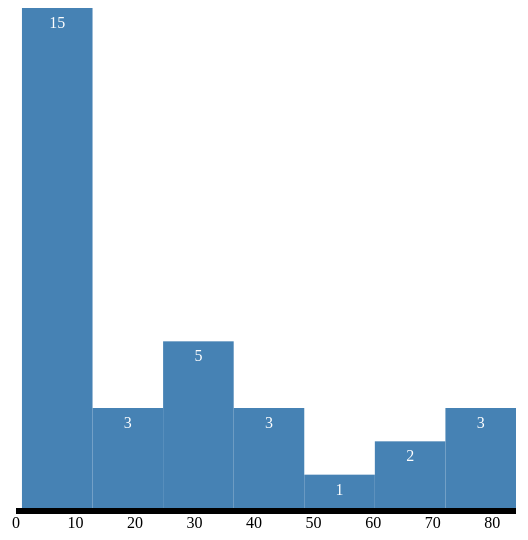
D3 v3 page, settled after 360 driven frames (6 s of simulated time); the page loaded 1 data file(s).



      let width = 500,
          height = 500,
          padding = 50;

      d3.csv('data/ages.csv', data => {
        let map = data.map(i => parseInt(i.age));
        let histogram = d3.layout.histogram()
            .bins(7)
            (map);

        let y = d3.scale.linear()
            .domain([0, d3.max(histogram.map(i => i.length))])
            .range([0, height]);

        let x = d3.scale.linear()
            .domain([0, d3.max(map)])
            .range([0, width]);

        let xAxis = d3.svg.axis()
            .scale(x)
            .orient('bottom');

        let canvas = d3.select('body').append('svg')
            .attr('width', width + padding)
            .attr('height', height + padding)
            .append('g')
                .attr('transform', 'translate(20,0)');

        let group = canvas.append('g')
            .attr('transform', 'translate(0, ' + height + ')')
            .call(xAxis);

        let bars = canvas.selectAll('.bars')
            .data(histogram)
            .enter()
                .append('g');

        bars.append('rect')
            .attr('x', d => x(d.x))
            .attr('y', d => 500 - y(d.y))
            .attr('width', d => x(d.dx))
            .attr('height', d => y(d.y))
            .attr('fill', 'steelblue');

        bars.append('text')
            .attr('x', d => x(d.x))
            .attr('y', d => 500 - y(d.y))
            .attr('dy', '20px')
            .attr('dx', d => x(d.dx)/2)
            .attr('fill', '#fff')
            .attr('text-anchor', 'middle')
            .text(d => d.y);
      });
    

### data: data/ages.csv
name, age
Max, 1
Max, 5
Max, 10
Max, 12
Max, 25
Max, 68
Max, 26
Max, 37
Max, 42
Max, 4
Max, 84
Max, 12
Max, 63
Max, 12
Max, 1
Max, 45
Max, 2
Max, 13
Max, 51
Max, 21
Max, 73
Max, 12
Max, 11
Max, 4
Max, 31
Max, 11
Max, 32
Max, 12
Max, 12
Max, 14
Max, 78
Max, 28